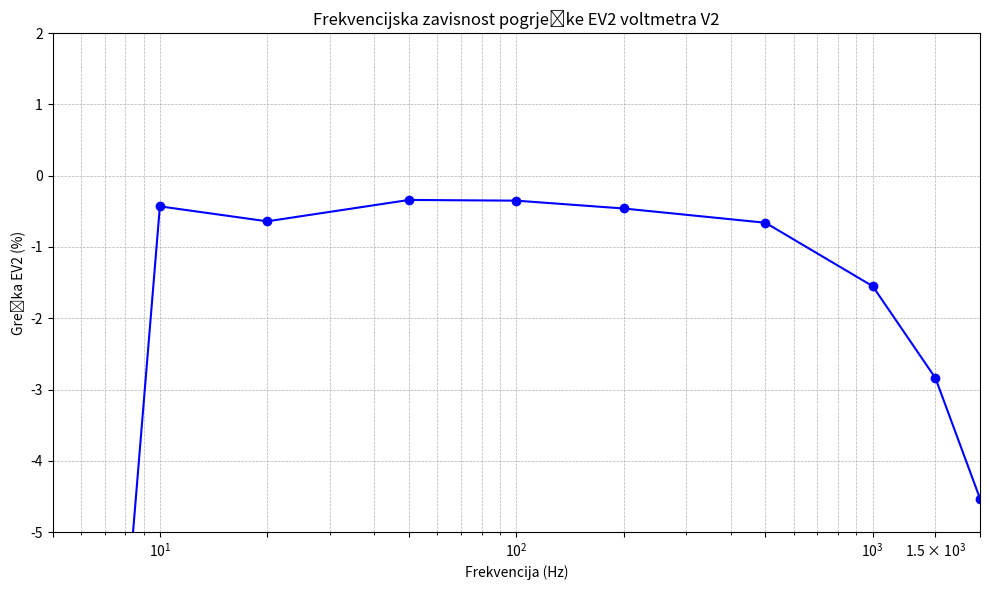

Write the Python code that produced this figure.
import numpy as np
import matplotlib.pyplot as plt

# Podaci
frekvencije = np.array([5, 10, 20, 50, 100, 200, 500, 1000, 1500, 2000])
greske = np.array([-18.7, -0.43, -0.64, -0.34, -0.35, -0.46, -0.66, -1.55, -2.84, -4.53])

# Kreiranje grafika
plt.figure(figsize=(10, 6))
plt.semilogx(frekvencije, greske, marker='o', linestyle='-', color='b')

# Oznake
plt.title('Frekvencijska zavisnost pogrješke EV2 voltmetra V2')
plt.xlabel('Frekvencija (Hz)')
plt.ylabel('Greška EV2 (%)')
plt.grid(which='both', linestyle='--', linewidth=0.5)
plt.ylim(-5, 2)  # Ograničenje Y-ose -5 do 2&%
plt.xticks(frekvencije)  # Oznake na X-osi
plt.xlim(5, 2000)  # Ograničenje X-ose

# Prikazivanje grafa
plt.tight_layout()
plt.show()
